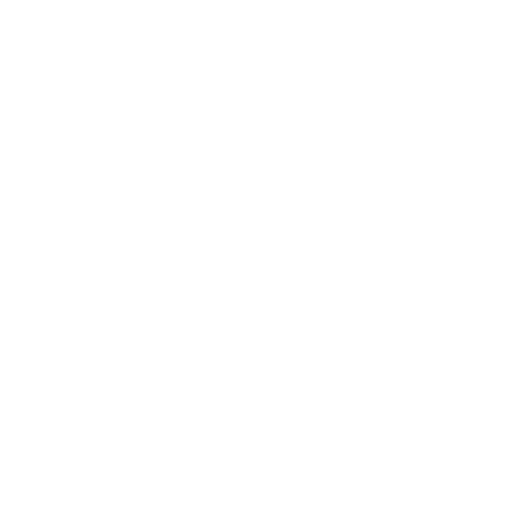
t = 0.00 s
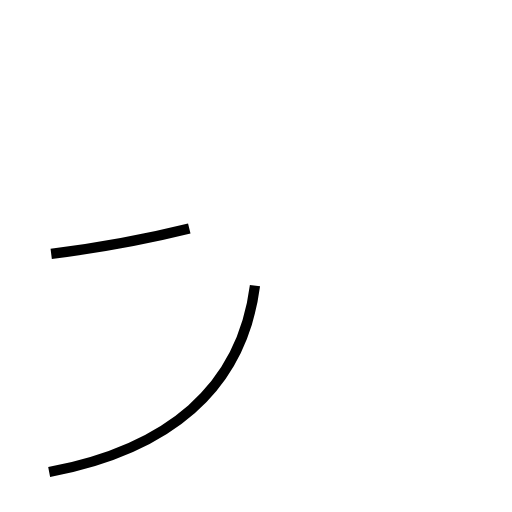
t = 1.29 s
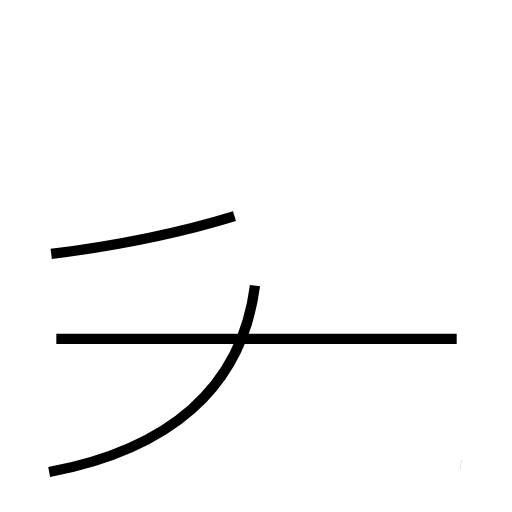
t = 2.60 s
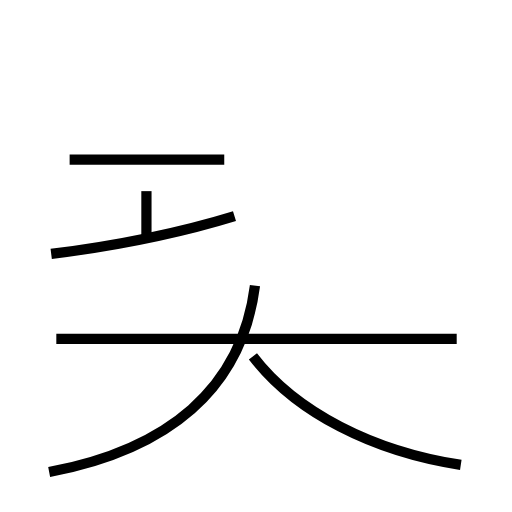
t = 3.90 s
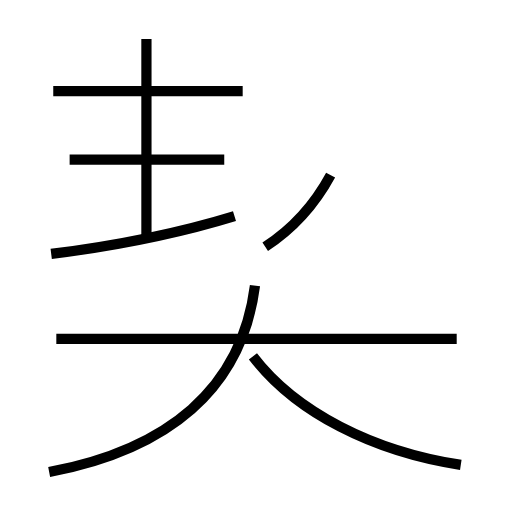
t = 5.19 s
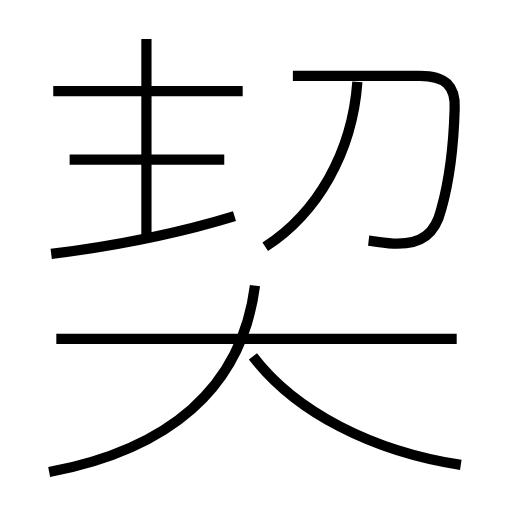
t = 6.58 s

The animated SVG that drew these frames (rendered in a browser with its animation timeline set to each time). Animation: 9 SMIL elements (animate=9); one cycle of 6.58 s.

<?xml version='1.0' encoding='utf-8'?>
<svg viewBox="0.0 -6.0 50.0 50.0" version="1.1" xmlns="http://www.w3.org/2000/svg"><rect x="-1000" y="-1000" width="2000" height="2000" stroke="white" fill="white" /><g style="fill:none;stroke:#000000;stroke-width:1"><path d="M 4.8 2.1 C 16.4 -0.1 23.6 -6.0 24.9 -16.1 " transform="translate(0.0 38.0)" stroke-dasharray="29.25704136006488" stroke-dashoffset="29.25704136006488"><animate attributeName="stroke-dashoffset" from="29.25704136006488" to="0" dur="0.8777112408019463s" begin="0s" fill="freeze" /></path><path d="M 5.0 -19.2 C 11.3 -20.0 17.7 -21.3 22.9 -22.9 " transform="translate(0.0 38.0)" stroke-dasharray="18.299564626890497" stroke-dashoffset="18.299564626890497"><animate attributeName="stroke-dashoffset" from="18.299564626890497" to="0" dur="0.5489869388067149s" begin="0.8777112408019463s" fill="freeze" /></path><path d="M 44.6 -10.9 L 5.5 -10.9 " transform="translate(0.0 38.0)" stroke-dasharray="39.1" stroke-dashoffset="39.1"><animate attributeName="stroke-dashoffset" from="39.1" to="0" dur="1.173s" begin="1.4266981796086613s" fill="freeze" /></path><path d="M 45.0 1.4 C 36.5 0.1 28.9 -3.7 24.7 -9.2 " transform="translate(0.0 38.0)" stroke-dasharray="23.442278935028053" stroke-dashoffset="23.442278935028053"><animate attributeName="stroke-dashoffset" from="23.442278935028053" to="0" dur="0.7032683680508416s" begin="2.5996981796086613s" fill="freeze" /></path><path d="M 21.9 -28.4 L 6.8 -28.4 " transform="translate(0.0 38.0)" stroke-dasharray="15.099999999999998" stroke-dashoffset="15.099999999999998"><animate attributeName="stroke-dashoffset" from="15.099999999999998" to="0" dur="0.4529999999999999s" begin="3.302966547659503s" fill="freeze" /></path><path d="M 14.3 -20.4 L 14.3 -40.2 " transform="translate(0.0 38.0)" stroke-dasharray="19.800000000000004" stroke-dashoffset="19.800000000000004"><animate attributeName="stroke-dashoffset" from="19.800000000000004" to="0" dur="0.5940000000000001s" begin="3.755966547659503s" fill="freeze" /></path><path d="M 23.7 -35.1 L 5.2 -35.1 " transform="translate(0.0 38.0)" stroke-dasharray="18.5" stroke-dashoffset="18.5"><animate attributeName="stroke-dashoffset" from="18.5" to="0" dur="0.5549999999999999s" begin="4.349966547659503s" fill="freeze" /></path><path d="M 25.9 -19.9 C 31.0 -23.2 34.4 -29.1 34.9 -36.0 " transform="translate(0.0 38.0)" stroke-dasharray="19.11602987136312" stroke-dashoffset="19.11602987136312"><animate attributeName="stroke-dashoffset" from="19.11602987136312" to="0" dur="0.5734808961408936s" begin="4.904966547659503s" fill="freeze" /></path><path d="M 36.0 -20.5 C 36.9 -20.4 37.8 -20.2 38.8 -20.2 C 41.1 -20.2 42.5 -21.1 43.1 -23.6 C 44.0 -26.8 44.3 -29.8 44.4 -33.4 C 44.5 -35.6 43.5 -36.6 41.0 -36.6 L 28.6 -36.6" transform="translate(0.0 38.0)" stroke-dasharray="36.64013320801004" stroke-dashoffset="36.64013320801004"><animate attributeName="stroke-dashoffset" from="36.64013320801004" to="0" dur="1.0992039962403013s" begin="5.4784474438003965s" fill="freeze" /></path></g></svg>
